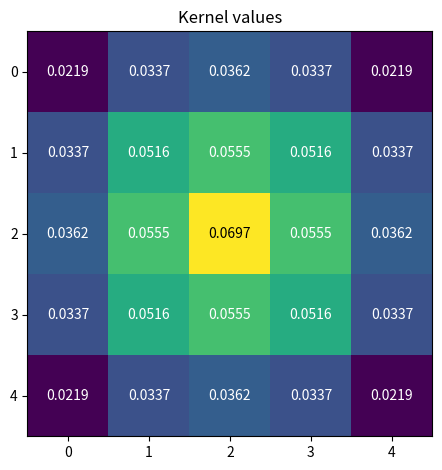

Recreate this plot in Python.
import numpy as np


def scale_vectors(points, abs_dist):
    scalar = 1 - (abs_dist / np.linalg.norm(points, axis=1))
    scalar = scalar[:, np.newaxis]

    return points * scalar


def points_intersects_ellipsoid(ellipsoid, points, axis=1):
    with np.errstate(divide="ignore", invalid="ignore"):
        return np.sum(np.sum(np.power(np.divide(points, ellipsoid), 2), axis=axis) <= 1)


def cube_sphere_intersection_area(
    cube_center,
    circle_center,
    circle_radius,
    ellipsoid=None,
    cube_width=1,
    resolution=0.05,
    epsilon=1e-7,
):
    assert len(cube_center) == 3, "Cube center must be a len 3 array."
    assert len(circle_center) == 3, "Circle center must be a len 3 array."
    assert circle_radius >= 0, "Radius must be a positive number."
    assert cube_width >= 0, "Width of cube must be a positive number."

    sides = cube_width / 2

    step = resolution
    box_sides = sides * step
    radius_add = 0.5

    # The radius of the encompasing sphere.
    corner_distance = np.linalg.norm(np.array([sides, sides, sides], dtype="float32"))

    dist = np.linalg.norm(np.subtract(circle_center, cube_center))

    if dist > circle_radius + corner_distance:
        return 0.0
    elif dist == 0:
        return 1.0

    z_start = (cube_center[0] - sides) + box_sides
    x_start = (cube_center[1] - sides) + box_sides
    y_start = (cube_center[2] - sides) + box_sides

    z_end = (cube_center[0] + sides) - box_sides
    x_end = (cube_center[1] + sides) - box_sides
    y_end = (cube_center[2] + sides) - box_sides

    z = np.arange(z_start, z_end + epsilon, step)
    x = np.arange(x_start, x_end + epsilon, step)
    y = np.arange(y_start, y_end + epsilon, step)

    zz, xx, yy = np.meshgrid(z, x, y)

    coord_grid = np.zeros((zz.size, 3), dtype="float32")
    coord_grid[:, 0] = zz.ravel()
    coord_grid[:, 1] = xx.ravel()
    coord_grid[:, 2] = yy.ravel()

    if ellipsoid is not None:
        coord_grid_scaled = scale_vectors(coord_grid, radius_add)
        intersections = points_intersects_ellipsoid(ellipsoid, coord_grid_scaled)

        if intersections == 0:
            return 0.0

        volume = cube_width ** 3
        overlap = intersections / zz.size

        return volume * overlap
    else:
        dist = np.linalg.norm(np.subtract(circle_center, coord_grid), axis=1)
        return (step * step * step) * np.sum(dist <= circle_radius)


def create_kernel(
    shape,
    sigma=1,
    holed=False,
    inverted=False,
    normalised=True,
    spherical=True,
    edge_weights=True,
    distance_calc="gaussian",
    decay=0.25,
    offsets=False,
    remove_zero_weights=False,
    radius_method="2d",
    output_2d=False,
):
    """Channel last"""

    if len(shape) == 2:
        shape = (shape[0], shape[1], 1)

    assert shape[0] % 2 != 0, "Kernel width has to be an uneven number."
    assert shape[1] % 2 != 0, "Kernel height has to be an uneven number."

    if shape[2] == 1:
        radius_method = "2d"

    kernel = np.zeros(shape, dtype="float32")

    edge_x = shape[0] // 2
    edge_y = shape[1] // 2
    edge_z = shape[2] // 2

    radius = None
    radius_add = np.sqrt(2)
    target = 0.5 if (shape[2] % 2) == 0 else 0.0

    if radius_method == "2d" or edge_z == 0:
        radius = min(edge_x, edge_y) + radius_add
    elif radius_method == "3d":
        radius = min(edge_x, edge_y, edge_z) + radius_add
    elif radius_method == "ellipsoid":
        radius = min(edge_x, edge_y) + radius_add
    else:
        raise ValueError("Unable to parse radius_method. Must be 2d, 3d or squish")

    for x in range(edge_x + 1):
        for y in range(edge_y + 1):
            for z in range(edge_z + 1):

                weight = 0
                normed = np.linalg.norm(np.array([x - target, y - target, z - target]))

                if distance_calc == "linear":
                    weight = (1 - decay) ** normed
                elif distance_calc == "sqrt":
                    weight = np.sqrt((1 - decay)) ** normed
                elif distance_calc == "power":
                    weight = np.power((1 - decay), 2) ** normed
                elif distance_calc == "gaussian" or distance_calc == True:
                    weight = np.exp(-(normed ** 2) / (2 * sigma ** 2))
                elif distance_calc == False or distance_calc == None:
                    weight = 1
                else:
                    raise ValueError("Unable to parse parameters distance_calc.")

                ellipsoid = None
                if radius_method == "ellipsoid":
                    ellipsoid = np.array([edge_x, edge_y, edge_z], dtype="float32")

                if spherical:
                    adj = cube_sphere_intersection_area(
                        np.array([x, y, z], dtype="float32"),
                        np.array([0, 0, 0], dtype="float32"),
                        radius,
                        ellipsoid=ellipsoid,
                    )

                    if edge_weights:
                        weight *= adj
                    else:
                        if adj == 0:
                            weight = 0

                if inverted:
                    weight = 1 - weight

                kernel[edge_x - x][edge_y - y][edge_z - z] = weight

    z_adjust = 1 if (shape[2] % 2) == 0 else 0

    # We're copying the one quadrant to the other three quadrants
    kernel[edge_x + 1 :, :, :] = np.flip(kernel[:edge_x, :, :], axis=0)
    kernel[:, edge_y + 1 :, :] = np.flip(kernel[:, :edge_y, :], axis=1)
    kernel[:, :, edge_z + (1 - z_adjust) :] = np.flip(kernel[:, :, :edge_z], axis=2)

    if holed:
        kernel[edge_x, edge_y, edge_z] = 0

    if normalised:
        kernel = np.divide(kernel, kernel.sum())

    idx_offsets = []
    weights = []
    if offsets:
        for x in range(kernel.shape[0]):
            for y in range(kernel.shape[1]):
                for z in range(kernel.shape[2]):
                    current_weight = kernel[x][y][z]

                    if remove_zero_weights and current_weight == 0.0:
                        continue

                    if output_2d:
                        idx_offsets.append(
                            [
                                x - (kernel.shape[0] // 2),
                                y - (kernel.shape[1] // 2),
                            ]
                        )
                    else:
                        idx_offsets.append(
                            [
                                x - (kernel.shape[0] // 2),
                                y - (kernel.shape[1] // 2),
                                z - (kernel.shape[2] // 2),
                            ]
                        )
                    weights.append(current_weight)

    if output_2d:
        kernel = kernel[:, :, 0]

    if offsets:
        return (
            kernel,
            np.array(idx_offsets, dtype=int),
            np.array(weights, dtype=float),
        )

    return kernel


if __name__ == "__main__":
    np.set_printoptions(suppress=True)
    kernel, offsets, weights = create_kernel(
        (5, 5, 1),
        sigma=2,
        distance_calc="gaussian",
        decay=0.10,
        # radius_method="ellipsoid",
        offsets=True,
        spherical=True,
        edge_weights=True,
        normalised=True,
        remove_zero_weights=True,
    )

    from matplotlib import pyplot as plt

    bob = kernel[:, :, 0]
    fig, ax = plt.subplots()
    im = ax.imshow(bob, cmap="viridis")

    for i in range(5):
        for j in range(5):
            if i == 2 and j == 2:
                color = "black"
            else:
                color = "white"
            text = ax.text(
                j, i, np.round(bob[i, j], 4), ha="center", va="center", color=color
            )

    ax.set_title("Kernel values")
    fig.tight_layout()

    plt.show()
    # print(kernel)
    # import pdb

    # pdb.set_trace()
